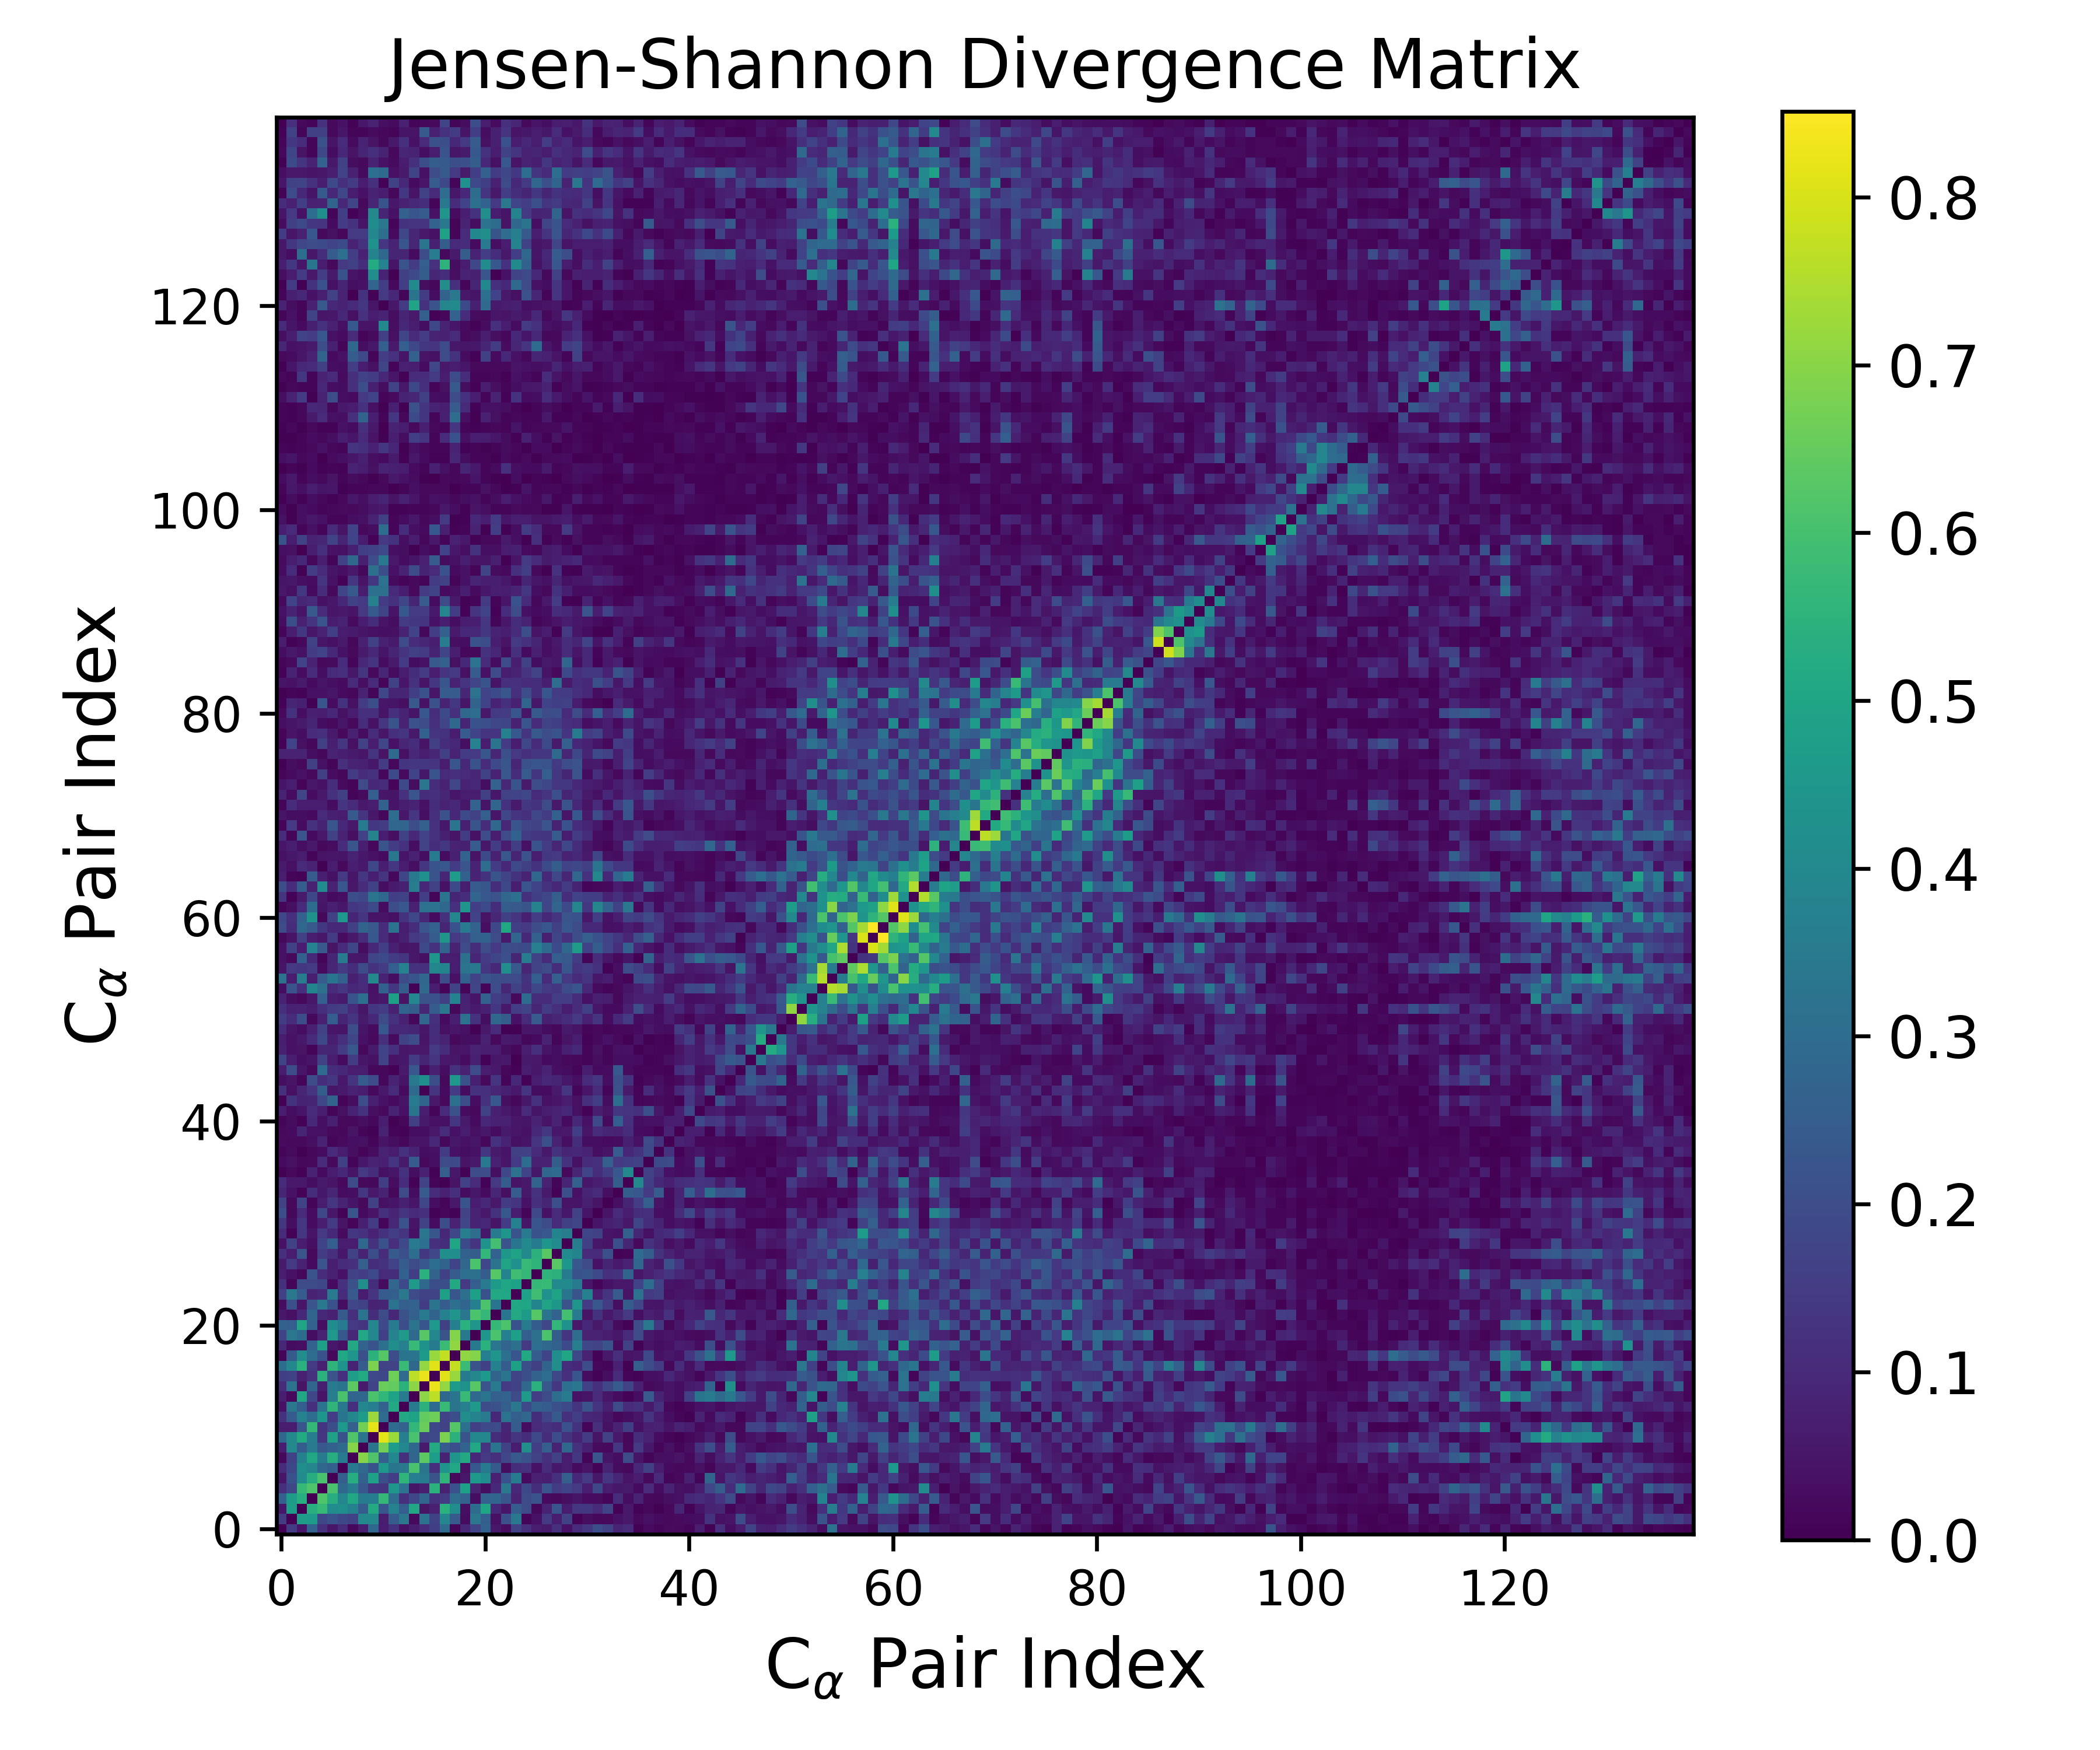

The data file committed next to this chart (first rows):
0.000000000000000000e+00, 1.469499803924296244e-01, 5.055102391009407004e-02, 2.663201294996220270e-01, 1.157401970340925235e-01, 5.097753419821381832e-02, 1.043631422968316763e-01, 1.751911378011831305e-02, 6.761591890179781406e-02, 2.835402779327644840e-01, 6.790694071518553476e-02, 1.198835909116536813e-01, 4.116722744349358282e-02, 7.091515959527250335e-02, 1.094359700695698157e-01, 1.575556606376564694e-01, 2.997963696697362179e-01, 1.601911492304440923e-02, 9.896836348895285407e-02, 1.737437292140064371e-01, 2.651606339100979204e-01, 5.633105855083460345e-02, 2.936222454848528424e-02, 1.667279505815235929e-01
1.469499803924296244e-01, 0.000000000000000000e+00, 4.729777032500052658e-01, 4.718617837987384434e-01, 1.819673523341994170e-01, 2.137049582113360324e-01, 1.842262540550859695e-01, 1.671118530845189798e-01, 3.996677762782024357e-01, 3.995677054651870508e-01, 6.710541417101723027e-02, 2.466434327347213629e-01, 3.376409008200415007e-01, 2.325126271498932640e-02, 3.253863328312319725e-01, 1.663013742500153991e-01, 3.937940049177907631e-01, 2.423868598775586747e-01, 2.988384014514216744e-02, 3.369176280675875712e-01, 2.536467832853887550e-01, 3.985906157353592133e-02, 2.078581423598331035e-01, 3.422579272187769028e-01
5.055102391009407004e-02, 4.729777032500052658e-01, 0.000000000000000000e+00, 5.357794806257617504e-01, 5.694525022960672533e-01, 4.102641406320183814e-01, 4.222890750456561593e-01, 3.745405441914719247e-01, 2.479851045620743710e-01, 5.195954199862171663e-01, 2.277611669577726539e-01, 3.788750418151896060e-01, 2.533910835321515620e-01, 5.092490786055912100e-01, 4.407899488421534312e-02, 7.696678873721107816e-02, 5.427577612455712908e-01, 4.184543565806113641e-01, 3.497854936941301868e-02, 3.002401832424421158e-01, 5.011053654906050259e-01, 9.409062741883336689e-02, 5.116921337908555967e-02, 2.469562206462162235e-01
2.663201294996220270e-01, 4.718617837987384434e-01, 5.357794806257617504e-01, 0.000000000000000000e+00, 6.164554132882106297e-01, 5.309582066352129814e-01, 3.889204820601668278e-01, 5.076918072993689135e-01, 3.497901913439163124e-01, 3.557797555453021676e-01, 5.674827997906006782e-01, 3.028276469289446493e-01, 1.162165405123896933e-01, 1.801201726369005551e-01, 2.777777748950353565e-01, 1.218937608791887811e-01, 1.433072635954608653e-01, 3.051114825447032164e-01, 2.667189768382712822e-01, 3.299749897108687768e-02, 2.669240376652873836e-01, 2.774969654440304079e-01, 2.227530117918702368e-01, 8.626931960421917178e-02
1.157401970340925235e-01, 1.819673523341994170e-01, 5.694525022960672533e-01, 6.164554132882106297e-01, 0.000000000000000000e+00, 6.078243171215743645e-01, 2.855612694981343735e-01, 3.534781036426646317e-01, 2.311653073914864132e-01, 1.335039713446568299e-01, 1.311061723641101240e-01, 4.473267671540716584e-01, 3.250422888715944758e-01, 4.983507187698970470e-02, 7.157684028221050765e-02, 5.474465784836035631e-01, 7.818973197603215630e-02, 2.132240634947649705e-01, 4.838233239227333060e-01, 7.986509591040739930e-02, 3.199786550167130206e-02, 9.972446391036506042e-02, 3.407655079417682975e-01, 9.869686828656452915e-02
5.097753419821381832e-02, 2.137049582113360324e-01, 4.102641406320183814e-01, 5.309582066352129814e-01, 6.078243171215743645e-01, 0.000000000000000000e+00, 2.577635267987580248e-01, 5.300365638886643804e-01, 2.658669439042302685e-01, 4.860976441675892157e-01, 2.038721930524799442e-01, 1.560448151564025610e-01, 5.569133676166559965e-01, 3.656853095928020991e-01, 3.527564469193108510e-01, 2.180697709075058999e-01, 5.540243379294944592e-01, 2.035202379095983269e-02, 5.622211010268540060e-02, 4.544579743193923327e-01, 4.131428742101869722e-01, 7.728788661649477199e-02, 2.132405483125630052e-01, 3.553924872974083549e-01
1.043631422968316763e-01, 1.842262540550859695e-01, 4.222890750456561593e-01, 3.889204820601668278e-01, 2.855612694981343735e-01, 2.577635267987580248e-01, 0.000000000000000000e+00, 3.471425811677312789e-01, 2.945831428677609387e-01, 2.145292103401009454e-01, 4.539833834785054201e-01, 3.319234807213546357e-01, 3.421892574131705778e-01, 6.081009636807312990e-01, 3.282080085814000903e-01, 1.143983237588775403e-01, 4.413254504423995694e-01, 5.066145175696818992e-01, 3.744829102840744467e-02, 2.341502642652937283e-01, 3.536598001466098595e-01, 2.422699775441307657e-01, 3.273401553382659923e-02, 1.129631947723247903e-01
1.751911378011831305e-02, 1.671118530845189798e-01, 3.745405441914719247e-01, 5.076918072993689135e-01, 3.534781036426646317e-01, 5.300365638886643804e-01, 3.471425811677312789e-01, 0.000000000000000000e+00, 6.974252941075960166e-01, 6.171514470867803803e-01, 2.612763808298013690e-01, 3.938632349204654881e-01, 1.140699666601189821e-01, 2.768591753863105520e-01, 6.359978501431440279e-01, 4.783944025645180953e-01, 7.995322374130219012e-02, 4.439262406678998185e-01, 5.129377592061008517e-01, 9.403288002019827285e-02, 1.427543934282323734e-01, 1.186007685069738610e-01, 1.805591605184513893e-01, 2.381956408528702329e-01
6.761591890179781406e-02, 3.996677762782024357e-01, 2.479851045620743710e-01, 3.497901913439163124e-01, 2.311653073914864132e-01, 2.658669439042302685e-01, 2.945831428677609387e-01, 6.974252941075960166e-01, 0.000000000000000000e+00, 3.262673601348759500e-01, 6.703554994428765346e-01, 4.708788639285079181e-01, 3.982258214352404346e-01, 2.829897851285146926e-01, 6.272292548455996042e-02, 5.194444425137663135e-01, 2.475404743729404944e-01, 2.070617364619285194e-01, 2.721889011923379620e-01, 5.091353367943607378e-01, 1.316319174850194007e-01, 3.267630401510498439e-01, 1.684545136546614363e-01, 6.799242816661384137e-02
2.835402779327644840e-01, 3.995677054651870508e-01, 5.195954199862171663e-01, 3.557797555453021676e-01, 1.335039713446568299e-01, 4.860976441675892157e-01, 2.145292103401009454e-01, 6.171514470867803803e-01, 3.262673601348759500e-01, 0.000000000000000000e+00, 8.157098292525820638e-01, 7.222877625378714139e-01, 3.635832301117633003e-01, 6.060684915966264574e-01, 1.700768435665278577e-01, 1.875374790581845752e-01, 6.847790564233081634e-01, 5.473056174359602899e-01, 2.202069531711326467e-01, 3.954190500038532452e-01, 3.859022367015875199e-01, 1.125503112912390885e-01, 8.600313793259609096e-02, 1.282111619237924216e-01
6.790694071518553476e-02, 6.710541417101723027e-02, 2.277611669577726539e-01, 5.674827997906006782e-01, 1.311061723641101240e-01, 2.038721930524799442e-01, 4.539833834785054201e-01, 2.612763808298013690e-01, 6.703554994428765346e-01, 8.157098292525820638e-01, 0.000000000000000000e+00, 2.979755334476402728e-01, 2.692119749599479195e-01, 5.634862645537721537e-01, 6.560304437850552617e-01, 1.853756253037745216e-01, 1.687202159471042073e-01, 6.262570770871571657e-01, 3.145890705007230448e-01, 1.618672752703031459e-01, 1.879784686940667582e-01, 1.944462221984012418e-01, 8.666406635876953979e-02, 2.471750790906311612e-01
1.198835909116536813e-01, 2.466434327347213629e-01, 3.788750418151896060e-01, 3.028276469289446493e-01, 4.473267671540716584e-01, 1.560448151564025610e-01, 3.319234807213546357e-01, 3.938632349204654881e-01, 4.708788639285079181e-01, 7.222877625378714139e-01, 2.979755334476402728e-01, 0.000000000000000000e+00, 5.137161643663221700e-01, 4.938145300832281204e-01, 6.466875528459998801e-01, 6.633622989923266822e-01, 1.749044426983129008e-01, 2.041278149792088714e-01, 4.197023265440496531e-01, 3.813915979786374200e-01, 3.518422526604758072e-01, 9.427159502730293739e-02, 3.177243799790947509e-01, 2.571763563635102168e-01
4.116722744349358282e-02, 3.376409008200415007e-01, 2.533910835321515620e-01, 1.162165405123896933e-01, 3.250422888715944758e-01, 5.569133676166559965e-01, 3.421892574131705778e-01, 1.140699666601189821e-01, 3.982258214352404346e-01, 3.635832301117633003e-01, 2.692119749599479195e-01, 5.137161643663221700e-01, 0.000000000000000000e+00, 3.493178217082979486e-01, 5.462535180771327381e-01, 2.990247106423481460e-01, 5.782649171612337380e-01, 3.280179319071131472e-01, 3.707750859403641797e-01, 4.565766187164845280e-01, 2.004324657414442157e-01, 2.096014068261920771e-01, 2.570850617738461574e-01, 3.368699646503958145e-01
7.091515959527250335e-02, 2.325126271498932640e-02, 5.092490786055912100e-01, 1.801201726369005551e-01, 4.983507187698970470e-02, 3.656853095928020991e-01, 6.081009636807312990e-01, 2.768591753863105520e-01, 2.829897851285146926e-01, 6.060684915966264574e-01, 5.634862645537721537e-01, 4.938145300832281204e-01, 3.493178217082979486e-01, 0.000000000000000000e+00, 7.017734733179772366e-01, 7.648005341850084848e-01, 2.850238763524413632e-01, 3.286737356254809117e-01, 5.738761922836798091e-01, 2.913784887456223327e-01, 3.259757388897760455e-01, 2.615989483702165219e-01, 2.666040390466550281e-01, 1.960156278639713090e-01
1.094359700695698157e-01, 3.253863328312319725e-01, 4.407899488421534312e-02, 2.777777748950353565e-01, 7.157684028221050765e-02, 3.527564469193108510e-01, 3.282080085814000903e-01, 6.359978501431440279e-01, 6.272292548455996042e-02, 1.700768435665278577e-01, 6.560304437850552617e-01, 6.466875528459998801e-01, 5.462535180771327381e-01, 7.017734733179772366e-01, 0.000000000000000000e+00, 8.277358250900367365e-01, 7.117521583960375597e-01, 4.630991093865879371e-01, 4.325288453277985057e-01, 6.303049756746705867e-01, 2.254100946984675391e-01, 3.459499114303774547e-01, 1.480248970313085555e-01, 1.675762750535917667e-01
1.575556606376564694e-01, 1.663013742500153991e-01, 7.696678873721107816e-02, 1.218937608791887811e-01, 5.474465784836035631e-01, 2.180697709075058999e-01, 1.143983237588775403e-01, 4.783944025645180953e-01, 5.194444425137663135e-01, 1.875374790581845752e-01, 1.853756253037745216e-01, 6.633622989923266822e-01, 2.990247106423481460e-01, 7.648005341850084848e-01, 8.277358250900367365e-01, 0.000000000000000000e+00, 8.128451609651501375e-01, 7.206458982140774294e-01, 3.521769971367976204e-01, 3.952458725321110755e-01, 4.545508348223348816e-01, 2.724716330200992465e-01, 3.279806926338300621e-01, 1.747275314991757478e-01
2.997963696697362179e-01, 3.937940049177907631e-01, 5.427577612455712908e-01, 1.433072635954608653e-01, 7.818973197603215630e-02, 5.540243379294944592e-01, 4.413254504423995694e-01, 7.995322374130219012e-02, 2.475404743729404944e-01, 6.847790564233081634e-01, 1.687202159471042073e-01, 1.749044426983129008e-01, 5.782649171612337380e-01, 2.850238763524413632e-01, 7.117521583960375597e-01, 8.128451609651501375e-01, 0.000000000000000000e+00, 7.714352287118398932e-01, 5.804656682188907846e-01, 2.167757166151268178e-01, 1.595856037005251304e-01, 3.723660518597354252e-01, 2.489110055084829409e-01, 4.851910953853434405e-01
1.601911492304440923e-02, 2.423868598775586747e-01, 4.184543565806113641e-01, 3.051114825447032164e-01, 2.132240634947649705e-01, 2.035202379095983269e-02, 5.066145175696818992e-01, 4.439262406678998185e-01, 2.070617364619285194e-01, 5.473056174359602899e-01, 6.262570770871571657e-01, 2.041278149792088714e-01, 3.280179319071131472e-01, 3.286737356254809117e-01, 4.630991093865879371e-01, 7.206458982140774294e-01, 7.714352287118398932e-01, 0.000000000000000000e+00, 7.093078715146011737e-01, 6.932106783841566200e-01, 3.680443426925712469e-01, 4.444171308513777952e-01, 3.097157446440379491e-01, 2.288403737741145361e-01
9.896836348895285407e-02, 2.988384014514216744e-02, 3.497854936941301868e-02, 2.667189768382712822e-01, 4.838233239227333060e-01, 5.622211010268540060e-02, 3.744829102840744467e-02, 5.129377592061008517e-01, 2.721889011923379620e-01, 2.202069531711326467e-01, 3.145890705007230448e-01, 4.197023265440496531e-01, 3.707750859403641797e-01, 5.738761922836798091e-01, 4.325288453277985057e-01, 3.521769971367976204e-01, 5.804656682188907846e-01, 7.093078715146011737e-01, 0.000000000000000000e+00, 3.447825457589026588e-01, 5.442440032674752404e-01, 3.326256354841092833e-01, 2.759702808186274559e-01, 3.131969605640813059e-01
1.737437292140064371e-01, 3.369176280675875712e-01, 3.002401832424421158e-01, 3.299749897108687768e-02, 7.986509591040739930e-02, 4.544579743193923327e-01, 2.341502642652937283e-01, 9.403288002019827285e-02, 5.091353367943607378e-01, 3.954190500038532452e-01, 1.618672752703031459e-01, 3.813915979786374200e-01, 4.565766187164845280e-01, 2.913784887456223327e-01, 6.303049756746705867e-01, 3.952458725321110755e-01, 2.167757166151268178e-01, 6.932106783841566200e-01, 3.447825457589026588e-01, 0.000000000000000000e+00, 4.449043285205047105e-01, 6.089753560286889078e-01, 3.688499210919780613e-01, 4.796856414072203645e-01
2.651606339100979204e-01, 2.536467832853887550e-01, 5.011053654906050259e-01, 2.669240376652873836e-01, 3.199786550167130206e-02, 4.131428742101869722e-01, 3.536598001466098595e-01, 1.427543934282323734e-01, 1.316319174850194007e-01, 3.859022367015875199e-01, 1.879784686940667582e-01, 3.518422526604758072e-01, 2.004324657414442157e-01, 3.259757388897760455e-01, 2.254100946984675391e-01, 4.545508348223348816e-01, 1.595856037005251304e-01, 3.680443426925712469e-01, 5.442440032674752404e-01, 4.449043285205047105e-01, 0.000000000000000000e+00, 5.683529248566283609e-01, 6.095034191109049981e-01, 2.142524654656332017e-01
5.633105855083460345e-02, 3.985906157353592133e-02, 9.409062741883336689e-02, 2.774969654440304079e-01, 9.972446391036506042e-02, 7.728788661649477199e-02, 2.422699775441307657e-01, 1.186007685069738610e-01, 3.267630401510498439e-01, 1.125503112912390885e-01, 1.944462221984012418e-01, 9.427159502730293739e-02, 2.096014068261920771e-01, 2.615989483702165219e-01, 3.459499114303774547e-01, 2.724716330200992465e-01, 3.723660518597354252e-01, 4.444171308513777952e-01, 3.326256354841092833e-01, 6.089753560286889078e-01, 5.683529248566283609e-01, 0.000000000000000000e+00, 3.307740803220699521e-01, 5.131702507531845647e-01
2.936222454848528424e-02, 2.078581423598331035e-01, 5.116921337908555967e-02, 2.227530117918702368e-01, 3.407655079417682975e-01, 2.132405483125630052e-01, 3.273401553382659923e-02, 1.805591605184513893e-01, 1.684545136546614363e-01, 8.600313793259609096e-02, 8.666406635876953979e-02, 3.177243799790947509e-01, 2.570850617738461574e-01, 2.666040390466550281e-01, 1.480248970313085555e-01, 3.279806926338300621e-01, 2.489110055084829409e-01, 3.097157446440379491e-01, 2.759702808186274559e-01, 3.688499210919780613e-01, 6.095034191109049981e-01, 3.307740803220699521e-01, 0.000000000000000000e+00, 5.055589232745942851e-01
1.667279505815235929e-01, 3.422579272187769028e-01, 2.469562206462162235e-01, 8.626931960421917178e-02, 9.869686828656452915e-02, 3.553924872974083549e-01, 1.129631947723247903e-01, 2.381956408528702329e-01, 6.799242816661384137e-02, 1.282111619237924216e-01, 2.471750790906311612e-01, 2.571763563635102168e-01, 3.368699646503958145e-01, 1.960156278639713090e-01, 1.675762750535917667e-01, 1.747275314991757478e-01, 4.851910953853434405e-01, 2.288403737741145361e-01, 3.131969605640813059e-01, 4.796856414072203645e-01, 2.142524654656332017e-01, 5.131702507531845647e-01, 5.055589232745942851e-01, 0.000000000000000000e+00
1.146960157728798141e-01, 1.345921586445019726e-02, 1.987385788614621229e-01, 1.940049207336795867e-01, 1.861499653366943674e-01, 2.577575686912760705e-02, 1.225923901179578890e-01, 2.100218269866080401e-01, 4.214837193821285299e-01, 1.110698298740404183e-01, 2.853915553340870964e-02, 2.802064685599821026e-01, 1.892816520033202277e-01, 4.600245639283765398e-01, 2.873190103781170790e-01, 2.039896681690458458e-01, 2.056350738884278606e-01, 5.155073323316932132e-01, 1.413432138982110564e-01, 2.550600611758889746e-01, 3.458304310279429750e-01, 4.626831867170261292e-01, 4.998482017245620135e-01, 4.855800131314433887e-01
6.871719391536794397e-02, 4.028578959051316855e-02, 1.728516163754217905e-02, 2.183923680594048733e-01, 1.086410272542865929e-01, 7.684786919422195717e-02, 4.118874448554768475e-02, 1.637570407155130858e-01, 1.532038843028415698e-01, 1.866532312103491298e-01, 1.019210370347436861e-01, 1.100149145758496649e-01, 2.652576476965959329e-01, 1.533701030398568754e-01, 5.425096737444115025e-01, 2.704226784300956532e-01, 1.599093735854434928e-01, 2.466934167198264749e-01, 3.103341228180929723e-01, 3.135334824992971892e-01, 2.460771336900876849e-01, 6.314708658088294957e-01, 3.848801916743142537e-01, 5.896419917656905429e-01
5.987254709625303151e-02, 1.431551153216319705e-01, 8.590001193372344412e-02, 2.331429315845345504e-02, 2.246795216109780391e-01, 7.051195964247318482e-02, 1.082716104067758950e-01, 1.168606048798793984e-01, 2.568539298885840205e-01, 1.069351390804209462e-01, 1.262644383972660045e-01, 1.698082454621422932e-01, 2.467764519128111123e-01, 1.965598819214744719e-01, 2.301105116646277315e-01, 3.086147420914396311e-01, 2.757367134000557329e-01, 1.702629048482664498e-01, 2.884864828254054547e-01, 6.100934276221294805e-01, 1.797118538249165010e-01, 3.289092709200284181e-01, 4.979084248257633627e-01, 4.292548708604700947e-01
1.188408193096262833e-01, 6.677582177250963869e-02, 2.228621097521355510e-01, 2.228172503177937649e-02, 1.480337650019758478e-01, 1.137411827099922140e-01, 5.552310725078048181e-02, 1.642949190535545057e-01, 8.273706462940812190e-02, 2.058524536529083848e-01, 1.091008556568073828e-01, 2.397122131618788787e-01, 2.092544088872786145e-01, 3.065987620013490567e-01, 1.358521418053950935e-01, 1.827252523330684664e-01, 4.213549415950575416e-01, 4.168189314252709887e-01, 2.637632479483106862e-01, 2.514249508745860506e-01, 5.647671898776960298e-01, 2.685040413462975728e-01, 4.513714752573700917e-01, 4.908613119930210766e-01
4.208740977676053013e-02, 1.648016135283633110e-01, 6.975315272962195889e-02, 3.577973042956469202e-02, 1.710874258497732947e-01, 2.567166487975503508e-01, 6.384919817280866605e-02, 6.435195532094957482e-02, 2.885061940318340845e-01, 1.211767496727623045e-01, 2.144766316888525870e-01, 1.171915694519351236e-01, 1.887548046659709433e-01, 3.545127108287199347e-01, 3.097265196181981928e-01, 1.139370563971237316e-01, 1.128353086943446743e-01, 4.999043772433261479e-01, 1.900929722039822467e-01, 1.283798764487175947e-01, 4.343223658283097977e-01, 5.956896451398224768e-01, 2.181381001540727282e-01, 3.297601868569766115e-01
1.019744702831999750e-01, 9.338028022138573914e-03, 1.338950307803848105e-01, 4.725938529829883106e-02, 1.404494242972561535e-01, 9.784956982282494442e-02, 2.612301825531544719e-02, 1.392873776869807123e-01, 1.202801069514851245e-01, 8.583768665743410353e-02, 1.236025163229035884e-01, 1.575515238871522949e-01, 1.327954114327785928e-01, 4.315681485904958314e-02, 3.335094560412261155e-01, 2.263043934214356290e-01, 9.432975647231520155e-02, 1.856095356900178961e-01, 3.654894851879179618e-01, 3.054280758768110338e-01, 5.427740423950739440e-02, 3.489666723433857420e-01, 4.469252309603533035e-01, 2.215840876540610127e-01
1.354433225763527204e-01, 3.287469323322384646e-02, 1.364563960363180117e-01, 2.884383360035452926e-02, 6.333414249851739009e-02, 1.461095742740434744e-01, 4.508529048292678892e-02, 1.456009350075792089e-02, 7.430057564367044398e-02, 1.492335515747275909e-01, 1.583254886292977462e-02, 9.871350781497412186e-02, 2.193204276729070479e-01, 4.976678754392856868e-02, 1.638313572917874938e-01, 2.981236023210872763e-02, 2.017523474887540080e-01, 8.043363472198863939e-02, 1.828149371058422346e-01, 8.132603999459130095e-02, 9.683525449943593266e-02, 4.359057855934311831e-02, 1.488129937371353850e-01, 3.751711464387170736e-01
2.046414034743783972e-01, 1.932371946065344556e-02, 1.017928014420293875e-01, 2.859118509910726219e-02, 1.839249303823884407e-01, 5.630517316571988923e-02, 7.060877434851930631e-03, 2.278071246955926110e-01, 2.547502782401935006e-02, 4.356519286102385896e-02, 1.162810284157410057e-01, 8.745007016643674413e-02, 1.281557503196586456e-01, 1.047619026770607448e-01, 1.158852992881527211e-01, 7.645604574922955018e-03, 1.983841580905590027e-02, 7.263451145157443119e-03, 1.735588315606844678e-01, 8.153268246994375967e-02, 5.972549064532148289e-02, 1.240173998241908687e-01, 2.301694918762867414e-01, 6.581696940234342541e-02
1.640242842455664207e-01, 2.220916432681395089e-02, 1.749741491094453094e-01, 1.429416203637846536e-02, 6.799003265017504460e-02, 1.345509819564502663e-01, 8.010884947619034691e-02, 4.829739804727396085e-02, 2.006086556263081758e-02, 1.679893072158598621e-01, 3.898480477321117355e-02, 4.967910033670196179e-02, 7.551254121909665995e-02, 5.314751642414625166e-02, 1.811713880659452103e-01, 3.312853433818136600e-02, 1.222929448608155514e-02, 5.745177280125523395e-02, 2.217369266092973357e-01, 6.918727869332909342e-02, 9.632720323288737618e-02, 5.677374321034987098e-02, 1.508577464741371887e-01, 1.317347161973224379e-01
8.782654516612338480e-02, 4.246405497105824878e-02, 7.433776121803576352e-03, 1.119711810492038662e-01, 5.321114485411727879e-02, 9.014289864847929712e-02, 2.956602494881858251e-02, 3.186303548796652618e-02, 1.339327239011741388e-01, 5.654255867527948481e-02, 8.468937858770506089e-02, 1.906883019504544349e-02, 1.973461211123206382e-01, 2.967308028394406022e-02, 2.455625447466452671e-01, 1.091965678745714929e-01, 7.824585067071593292e-02, 1.135462810767621233e-01, 2.860657500898716732e-02, 5.646921349141339336e-02, 2.494562851816477245e-02, 9.206349768703069036e-02, 3.521820646695788398e-02, 2.459247142204743219e-01
1.038620559447060027e-01, 5.971805788537402904e-02, 5.905155593465847425e-02, 3.169877030626319647e-02, 6.255988458730497859e-02, 4.647031289381244740e-02, 2.162856827684488462e-02, 1.968347434622460257e-01, 2.266942166325110544e-02, 1.950635920006868126e-02, 1.591301358876353600e-01, 3.304110599883687549e-02, 1.078927979482395827e-01, 8.369753167665833216e-03, 1.733431701251239854e-01, 1.089001022413067267e-02, 5.146008113608191090e-03, 4.513291118651442668e-02, 1.691276511437211361e-01, 1.031642437810090795e-01, 9.845842584675698964e-03, 1.420872473695738714e-01, 2.515391431581516235e-01, 4.546334178681220306e-02
3.545018456945312358e-03, 2.101202604565905949e-02, 9.767790141699332976e-03, 8.306782791206585026e-02, 2.646082181109637652e-02, 6.471009301169555750e-02, 9.589122862012425252e-02, 4.894684958484364634e-02, 1.405865550868704017e-01, 1.112975194548054825e-01, 3.924209856371664584e-02, 5.014593798048661705e-02, 1.210644004979311017e-01, 3.113283367862981071e-02, 7.773605736055566595e-02, 6.700030745231694979e-03, 2.590609818342128334e-01, 5.469440350377640508e-02, 9.162672116767725874e-03, 1.953775884432666365e-01, 2.013960666413162071e-01, 3.489885575074773427e-02, 1.825714637637246285e-01, 3.207226866710286006e-01
2.381706232652601452e-02, 3.832101987547707755e-02, 1.806736650841263975e-02, 2.108265712034964462e-02, 1.058218067229121373e-01, 2.151388165648950371e-02, 1.613269650394272836e-01, 1.238579575565824063e-02, 5.387475886394708230e-02, 8.574631157200543474e-02, 7.551232137550638324e-02, 1.303320592598787020e-01, 6.057786179355034717e-02, 2.431862329645580467e-01, 2.289952371079912244e-02, 3.481950720475465721e-02, 1.941494516097544698e-01, 1.882891066017358950e-01, 4.331158577499240325e-02, 5.856545601870611489e-02, 3.440925364289629251e-01, 7.671917287744919878e-02, 5.203860524387717013e-02, 1.437388717831992180e-01
1.399302405399283945e-02, 2.443699296654383915e-02, 4.318332298217192507e-03, 1.670612002355037484e-02, 2.887361182741000551e-02, 1.053862678673194303e-01, 6.723979865597010108e-02, 3.514470710976525664e-02, 1.562814596401731690e-02, 2.664456427983875539e-02, 8.433547949513911512e-02, 6.791063251362827735e-02, 1.224768663720889605e-01, 8.361174169351055785e-02, 3.057263318402138677e-02, 3.771232018002849962e-02, 1.512059626035325566e-01, 4.099106330522899605e-02, 3.104280327585146743e-02, 4.206978637505529028e-02, 1.388288708216472156e-01, 6.116065177805900255e-02, 4.718348336837531465e-02, 1.615919643620554180e-01
2.573876110207683546e-02, 2.260402063069796158e-02, 2.130237353554879226e-02, 3.337763159475243963e-02, 8.112628044668181160e-02, 1.473030557386519751e-02, 2.561003465514124361e-02, 3.463010371688496347e-02, 3.743294319792483948e-02, 1.199065746516386234e-02, 4.641354311340409322e-02, 3.209199640134439285e-02, 1.857388265685983725e-02, 4.449571895458170889e-02, 4.478982168913532569e-02, 9.515861524576385566e-02, 1.863902749697577549e-02, 5.601286744943531626e-02, 4.222707943992543012e-02, 5.221563473603001854e-02, 1.672153732076222740e-02, 1.206699872107092203e-01, 8.525213834530961932e-02, 3.909304912202213322e-02
2.060124790247200299e-02, 2.382610908049890425e-02, 8.736224818513343982e-02, 3.987809747351126616e-02, 3.979578804286066501e-02, 2.136262743240428114e-02, 1.753395791542374654e-02, 4.397313030119211208e-02, 1.281958348713099598e-02, 5.719724326310357022e-03, 8.598543563900303000e-02, 1.327033067591634578e-02, 9.406926350261591782e-03, 2.994223701532851625e-02, 3.172032423517338884e-02, 5.757995199867854685e-02, 1.072536077008501565e-01, 4.012822524758912629e-02, 6.951029366005989640e-02, 3.901437528414599537e-02, 5.595758437839443850e-02, 2.722826990925358501e-02, 6.018715137845680879e-02, 5.243736071715995178e-02
1.497309406024225145e-02, 2.675998327845392072e-02, 7.815693342218521175e-03, 9.471497070686341058e-02, 3.399414643386802076e-02, 7.506051678760219947e-02, 2.158100825504947681e-02, 2.241758924782683710e-02, 3.369513680082489304e-02, 1.757711600739720464e-02, 6.431808126767767086e-02, 5.785342176395019860e-03, 1.895413034371244004e-02, 1.611880385413393124e-01, 6.117332456940074298e-02, 3.660154293500931383e-02, 3.795435361540298869e-02, 1.355073992692711893e-01, 6.137797847002558760e-02, 2.445455583819981099e-02, 9.487400723760092136e-02, 7.752380017576140925e-02, 7.945149418223121374e-02, 4.990654807360143247e-02
6.491134361427634836e-02, 3.140101575582594090e-02, 4.978494716596431474e-02, 1.064391568887623485e-01, 7.280578121532142732e-02, 1.555040989383542176e-02, 3.939425765006513563e-02, 8.023688898463428310e-02, 1.236892095370761141e-01, 3.552850131475882717e-02, 2.114806609048200045e-02, 8.377044576635871154e-02, 4.251360166639465976e-02, 3.303734172058964136e-01, 6.475271117911808594e-02, 1.255752865402806617e-02, 1.052465471299285499e-01, 2.095910280115863555e-01, 2.820410119536253743e-02, 2.231643032304144944e-02, 1.686280709114858778e-01, 7.517784064948372647e-02, 5.732942167316041476e-02, 3.699086779256978430e-02
3.931450052730899904e-03, 1.242430365119941288e-01, 8.585299625541760460e-02, 8.958102959916794394e-02, 1.817202427650938534e-01, 2.701062578500202371e-01, 1.560010464837338628e-02, 3.304319039337841324e-02, 2.013761060060343111e-01, 7.611188843281456451e-02, 4.090613859503614003e-02, 2.375794065566455907e-02, 4.886138587494855134e-02, 3.540755655908520705e-01, 2.716890880146475284e-01, 5.654166452243641894e-02, 2.022508081978942329e-02, 3.133190277567931004e-01, 2.035354774545503065e-01, 3.117540770597234182e-02, 1.207118640465222187e-01, 2.318727095768036983e-01, 3.602108170057435887e-02, 1.931173329917385689e-02
1.136926735440681319e-01, 3.769708249524384575e-02, 9.077816384188971965e-02, 1.293632600969536750e-01, 2.497653719767090885e-01, 5.200309089084838993e-02, 6.230470711379725024e-02, 8.638732054837161556e-02, 6.801722058722874109e-02, 2.158077324769887978e-02, 5.904115075829997894e-02, 1.037821124806837109e-01, 2.636091879587525860e-02, 2.951268087350681357e-01, 4.123860183939891989e-03, 1.327180258290064363e-01, 2.365585254078703820e-02, 1.517566079694221415e-01, 2.973916533874258056e-02, 1.221459104210842195e-01, 1.153882723644067826e-01, 9.184421397804171106e-02, 7.360468631186146971e-02, 5.778700347460765524e-02
3.280721223322693308e-02, 4.355685921374346375e-02, 1.348027942002555553e-02, 1.987882484300785568e-01, 1.116924389180986299e-01, 1.341712525620302465e-01, 5.919980616264449574e-02, 1.326795423787345829e-01, 2.473608535639577888e-01, 1.943821498229299505e-01, 1.961509627554533855e-02, 8.417402706808461976e-02, 4.801496133838438485e-02, 3.439003158161592077e-01, 4.254964900300342578e-01, 2.048614401412061359e-01, 2.155891699183272794e-02, 4.521813953140392250e-01, 2.104586701918144398e-01, 7.569870393679054010e-02, 2.056966465373512645e-02, 1.324094866997329034e-01, 1.288288367443402721e-02, 9.376551230485195843e-02
6.430304038709787340e-02, 2.010772857875350594e-01, 5.008142032547039518e-02, 2.187944377760100978e-02, 2.966358675698587133e-01, 1.100668221221532683e-01, 9.414297215159565801e-02, 6.410566541548066988e-02, 6.791601411221379059e-02, 1.733086229045433316e-02, 1.720320505545809217e-02, 7.375805936679646208e-03, 6.082685146856000452e-02, 2.298447433312290067e-01, 2.386109800422394830e-02, 7.520343961752314066e-02, 3.194841616955703539e-02, 1.245647841504369246e-01, 7.900600880656052927e-02, 1.948052007823711518e-01, 6.816455364752332935e-02, 5.883264748283292822e-02, 1.724477103792324689e-02, 7.048965433486195642e-03
1.745648933761193011e-01, 6.841920862596725939e-02, 3.419462541105594555e-02, 4.754481497659458766e-02, 1.636419781929843165e-01, 6.749651548990602545e-02, 2.347089169121038474e-02, 1.508216487097258363e-01, 5.167289669556795334e-02, 3.849988265670338528e-02, 1.751850077225970970e-01, 4.605744722664986690e-02, 5.463367882891443511e-02, 1.463005174482137627e-01, 8.915048103618639086e-02, 1.287349852107993187e-01, 5.933770057299373596e-02, 5.514252572320103851e-02, 2.986323617586200338e-02, 7.396885026768729166e-02, 7.754859926745357769e-03, 5.521677678910003051e-02, 5.963002699948057039e-02, 2.158887785806693112e-03
7.371053286463194465e-02, 4.056608896253915270e-02, 4.402259119287751932e-02, 1.384293394148917826e-02, 8.908321257880805200e-02, 8.727807764050048156e-02, 1.476993600101171866e-01, 2.343979759592742240e-01, 2.214378031291934154e-02, 6.039999945876053933e-02, 1.700757638375876846e-01, 1.193180072578929191e-01, 5.605534548072792916e-02, 5.721937063773541859e-02, 5.944539279492754708e-02, 1.447719071655063361e-01, 1.105149047451676886e-01, 4.564521461032091526e-02, 4.995445226557197055e-02, 8.430818531520468950e-02, 6.631456469586352598e-02, 6.641692546724012325e-02, 3.285403642529138163e-02, 1.964068789880382693e-02
6.445662093400444936e-02, 4.175203307534646607e-02, 5.785574425887259759e-02, 1.059684931043602812e-01, 1.855370572826189057e-01, 7.138811291626905031e-02, 1.188349805170506313e-01, 1.773184384526951818e-01, 4.060709808912002505e-02, 2.302467701895739849e-02, 1.181306375343758319e-01, 2.391358422834696448e-02, 1.638757860984744463e-01, 2.017169896607866886e-01, 4.446748282956840270e-02, 1.075627540507650692e-01, 8.415855324076502997e-02, 2.070166511818934824e-02, 3.067704544703030861e-02, 3.247211332509204046e-02, 7.805270024725052824e-02, 2.320449957648867273e-02, 6.056839629613848530e-02, 5.475369472858343523e-02
1.081070580244974932e-01, 5.118722584567701045e-02, 3.062332635097986602e-02, 7.853936007855297219e-02, 1.650216623639427227e-01, 5.206679882052545061e-02, 4.758914486302397856e-02, 2.008010453445277788e-01, 4.796213411184847147e-02, 2.384809362893553289e-02, 2.330232116858950431e-01, 9.394899444039445102e-02, 9.648243850227089524e-02, 8.899182837043616290e-02, 5.004878872484797014e-02, 1.105131530458314387e-01, 3.966429234248436408e-02, 5.068749130036952905e-02, 3.972732795727437760e-02, 6.488876618537894707e-03, 5.791454892681495437e-02, 1.045081701296026178e-01, 4.680450539728622968e-03, 5.163064252123535786e-03
1.505550168244254028e-01, 1.070148747119918226e-01, 2.008636389110865506e-01, 1.664173724657293935e-02, 7.907959734432315480e-02, 2.531342357545410815e-01, 8.818845067644522084e-02, 1.309990233987878838e-01, 6.097553850559097460e-02, 9.879222718545159487e-02, 1.985909664459746538e-01, 1.205055737315814390e-01, 7.717413535455608375e-02, 1.939361294107315795e-02, 2.805982169641622059e-01, 1.159093193573136477e-01, 2.573516037742865428e-02, 7.101594464498152404e-02, 3.189259104049168569e-01, 1.244748426379538447e-01, 3.262591233626132431e-02, 2.843181789563267170e-01, 2.494053871628250096e-01, 4.131720401616335164e-02
1.143460848560220733e-01, 7.874792497025043247e-02, 8.259326841688013898e-02, 6.391753176709459583e-02, 1.182043286867583004e-01, 1.493167830144056518e-01, 1.625891456314572103e-01, 1.024995765950912768e-01, 5.188222475217889318e-02, 1.353640224099351697e-01, 1.474670084978118301e-01, 7.707454668157841249e-02, 2.724283278372267025e-01, 2.500885069053377929e-01, 9.129163197409723152e-02, 2.477498715480871139e-01, 3.371820063346873120e-01, 1.688200391567737726e-02, 8.316119329436295893e-02, 6.184769166484749975e-02, 7.533065130120815411e-02, 1.372560038212745082e-01, 5.860975139996809496e-02, 1.547347106443295872e-01
8.466465482640274376e-02, 3.145296033087086052e-02, 2.104340859961037827e-02, 5.418855120035454692e-02, 2.530346840728648350e-01, 7.256921929014635564e-02, 6.271538358294311000e-02, 2.205972352794163260e-01, 3.114135963648203553e-01, 4.536276415345209118e-02, 5.528381295704440368e-02, 4.820693623669711769e-01, 4.349749733341380653e-02, 3.924109775985533677e-01, 2.174773302817119280e-01, 2.110279538804717692e-01, 1.603586535190840712e-01, 3.837504911672097729e-01, 7.653360604154542390e-02, 4.731630776471752731e-02, 2.610545789283082452e-01, 1.569860661264807777e-01, 1.368512344477154641e-01, 2.231916223335709062e-02
3.216460996428390645e-02, 2.172787613294844267e-01, 1.174583092188305755e-01, 3.853451183019545034e-01, 3.154332880303326037e-01, 1.002881406694149102e-01, 1.346143474460299860e-01, 9.524595367764432385e-02, 1.021825851254602457e-01, 4.048824911338771981e-02, 2.653021984721796733e-01, 1.383240114012029842e-01, 2.498486922396409571e-01, 9.196250960623332180e-03, 2.932803358336908417e-01, 6.826099639494977167e-02, 1.445221753835835947e-02, 1.737224702695703005e-01, 1.621392498386037620e-02, 1.763372778511814731e-01, 1.583351978082999170e-02, 2.005936920960343095e-01, 9.102703015795325647e-02, 1.664932836097701707e-01
3.172200696277881482e-01, 6.525531668238604421e-02, 3.616695400573042840e-01, 6.879932478279016106e-02, 2.440370484359636050e-01, 3.300337639076676988e-01, 2.596524076652791391e-01, 7.462700075254335985e-02, 1.128235062850065779e-01, 4.005296566656100232e-01, 8.554663111993673907e-02, 3.319541724841357927e-02, 1.932050395087136496e-01, 2.213050345602297075e-01, 2.811137900770321885e-01, 3.101445946562422784e-02, 2.014901226201928630e-01, 4.008122618112084506e-02, 2.633839271841770802e-01, 1.758007049629670415e-01, 2.170849962526623378e-01, 2.038025882569207969e-01, 1.988815899697251310e-01, 1.963777274064622547e-01
4.899546345088780230e-02, 1.418790441124046509e-01, 1.381525410013888788e-01, 1.442377578132953142e-01, 2.366862670869540261e-02, 9.167867157373825460e-02, 1.441306825723286389e-01, 1.103581503990089391e-01, 1.990445275141009829e-01, 1.239170450566838694e-01, 1.503065668070958649e-01, 2.555921597015564650e-01, 3.770280876398330316e-01, 1.227602076237752915e-01, 1.167424940779344805e-01, 3.898498525991340169e-01, 3.831919753635600334e-01, 6.712641024600157769e-02, 3.288838027840342848e-01, 3.397649565552400830e-01, 1.335726247997212623e-01, 9.367813509803592231e-02, 4.165845171339205288e-01, 2.390330565021107634e-01
4.165142747779704280e-02, 2.062517470504864406e-02, 2.649104847848846589e-01, 9.536935118877622186e-02, 1.545080555289048835e-02, 8.965458944583590273e-02, 3.460799414341320102e-01, 5.561110087082843378e-02, 5.498382100578783765e-02, 1.789170495019876683e-01, 1.906580094663123115e-01, 1.518995476300637193e-01, 1.284903255129388189e-01, 5.491385314120221517e-02, 3.403629207819832553e-02, 4.470194827216481537e-01, 6.904914697260815248e-02, 6.728799233683160907e-02, 3.138348209429452917e-01, 9.176363117330135766e-02, 1.487027575792295442e-01, 1.793330815645258758e-01, 2.082124143676967742e-01, 8.838677142198260450e-02
4.099450326577865067e-02, 1.671641045066668274e-01, 6.400668776562580542e-02, 3.783560734035098516e-01, 2.392717050320609939e-01, 4.526648201688510814e-02, 1.059119640608495311e-01, 1.783487302567511590e-01, 3.205388075660520197e-02, 9.624598011532778385e-02, 1.586199014700396537e-01, 7.580275995724287952e-02, 4.597117644323495123e-02, 5.011009405860485100e-02, 1.907874397522459353e-01, 1.225580091720819137e-01, 2.748163658752897365e-01, 8.615703349474614081e-02, 1.978755193178436400e-01, 1.116473504884959028e-01, 1.977041876173180057e-01, 1.421244147293415638e-01, 2.045812881085812274e-01, 1.945715678762910683e-01
1.765276555113960352e-02, 4.566066884734929637e-02, 1.691716282819764605e-01, 6.411230617481541993e-02, 5.626737417988548345e-02, 1.526767228333943960e-01, 2.951626043234368071e-02, 5.889223183972908116e-02, 1.012081748279727994e-01, 2.332443330005974924e-01, 1.046229159248819873e-01, 5.316786227894177569e-02, 7.392150474452995057e-02, 1.407743762557038536e-01, 1.685442065182605198e-01, 2.490955138367866861e-01, 4.495142716985537357e-01, 1.410416256426032799e-01, 1.779395227772947174e-01, 2.565403263292221347e-01, 2.630692760371605710e-01, 1.950281336297479406e-01, 6.312603350880705011e-02, 2.760283045975767680e-01
1.955979084683160119e-01, 1.083481126290814361e-01, 2.847038059723659975e-01, 2.389235289860272282e-01, 1.366914529505536269e-01, 9.361556964658708513e-02, 9.309649318637076842e-02, 1.612369071700434364e-01, 2.716604261883012184e-01, 2.383594733475281890e-01, 1.093209129360138698e-01, 3.167398777083405559e-01, 6.585905564156310787e-02, 1.108594981559339193e-01, 2.237179297251447319e-01, 2.691338507040031969e-01, 8.950389640207655206e-02, 2.132063024488241310e-01, 3.493233709065636239e-01, 2.674839967599543233e-01, 3.574370474605314402e-02, 1.860588965170186793e-01, 5.104424069627155891e-01, 1.570553753451935375e-01
1.815733269851876608e-01, 1.195424042600751469e-01, 2.692602912569398987e-01, 4.351535890999491674e-01, 1.919659210653777009e-02, 1.658856238164059527e-01, 4.540027240238844186e-01, 8.971083759492190501e-02, 1.319756454619782082e-01, 4.677131167618645002e-02, 4.329229356431775477e-02, 3.836746439384985941e-02, 1.244342262377385600e-01, 1.856125083608032855e-01, 9.078648656667778760e-02, 2.616907939705905017e-02, 1.133441468353217907e-01, 3.919378595829062784e-01, 3.242897791516233252e-02, 1.696964244935000310e-01, 4.379952602924693655e-02, 9.300945261396133257e-02, 1.622179483224426844e-01, 1.271409894196920964e-01
... 78 more rows
